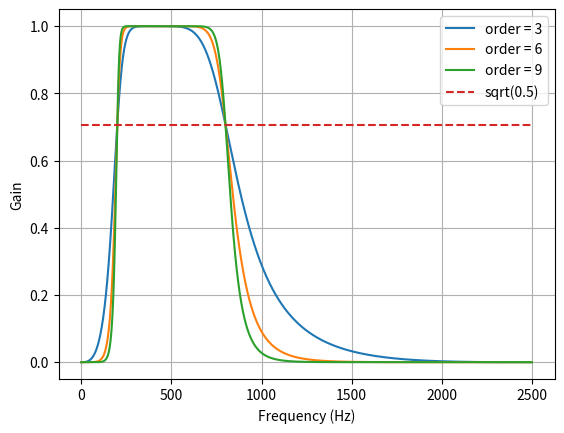

Recreate this plot in Python. (Note: this script raises an exception after producing the figure.)
from scipy.signal import butter, lfilter


def butter_bandpass(lowcut, highcut, fs, order=5):
    nyq = 0.5 * fs
    low = lowcut / nyq
    high = highcut / nyq
    b, a = butter(order, [low, high], btype='band')
    return b, a


def butter_bandpass_filter(data, lowcut, highcut, fs, order=5):
    b, a = butter_bandpass(lowcut, highcut, fs, order=order)
    y = lfilter(b, a, data)
    return y


if __name__ == "__main__":
    import numpy as np
    import matplotlib.pyplot as plt
    from scipy.signal import freqz

    # Sample rate and desired cutoff frequencies (in Hz).
    fs = 5000.0
    lowcut = 200.0
    highcut = 800.0

    # Plot the frequency response for a few different orders.
    plt.figure(1)
    plt.clf()
    for order in [3, 6, 9]:
        b, a = butter_bandpass(lowcut, highcut, fs, order=order)
        w, h = freqz(b, a, worN=2000)
        plt.plot((fs * 0.5 / np.pi) * w, abs(h), label="order = %d" % order)

    plt.plot([0, 0.5 * fs], [np.sqrt(0.5), np.sqrt(0.5)],
             '--', label='sqrt(0.5)')
    plt.xlabel('Frequency (Hz)')
    plt.ylabel('Gain')
    plt.grid(True)
    plt.legend(loc='best')

    # Filter a noisy signal.
    T = 0.5
    nsamples = T * fs
    t = np.linspace(0, T, nsamples, endpoint=False)
    a = 0.2
    f0 = 600.0
    x = 0.1 * np.sin(2 * np.pi * 750* (t))
    x += 0.01 * np.cos(2 * np.pi * 1000 * t + 0.1)
    x += a * np.cos(2 * np.pi * f0 * t + .11)
    x += 0.03 * np.cos(2 * np.pi * 2000 * t)
    plt.figure(2)
    plt.clf()
    plt.plot(t, x, label='Noisy signal')

    y = butter_bandpass_filter(x, lowcut, highcut, fs, order=6)
    plt.plot(t, y, label='Filtered signal (%g Hz)' % f0)
    plt.xlabel('time (seconds)')
    plt.hlines([-a, a], 0, T, linestyles='--')
    plt.grid(True)
    plt.axis('tight')
    plt.legend(loc='upper left')

    plt.show()
